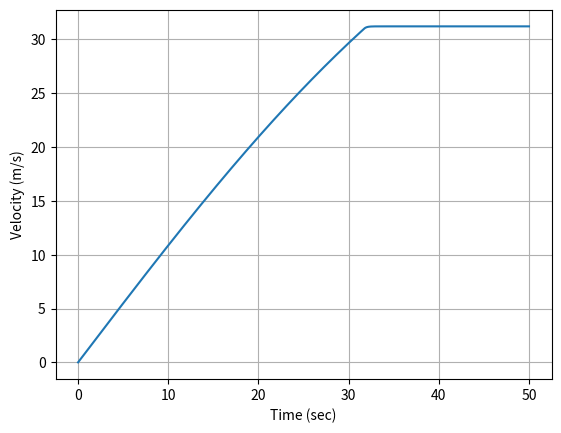

Reproduce this figure in Python.
from numpy import *
from matplotlib.pyplot import *
from scipy.integrate import *

close("all")

def Derivatives(v,t):
    #Proportional Control
    kp = 25
    vtilde = v ##Assuming perfect measurement
    vc = 31.3
    e = vc - vtilde
    throttle = kp*e ##Infinite control input
    if throttle > 100:
        throttle = 100
    horsepower = 545
    power = 745.7*horsepower*throttle/100
    m = (2000)/2.2
    force = power/v
    if force > 1000:
        force = 1000
    density = 1.225
    S = 2.0 #square meters
    CD = 0.26
    Drag = 0.5 * density * v**2 * S * CD
    vdot = -Drag/m + force/m
    return vdot
    
tout = linspace(0,50,1000)
vinitial = 0
vout = odeint(Derivatives,vinitial,tout)

plot(tout,vout)

grid()
xlabel('Time (sec)')
ylabel('Velocity (m/s)')
show()